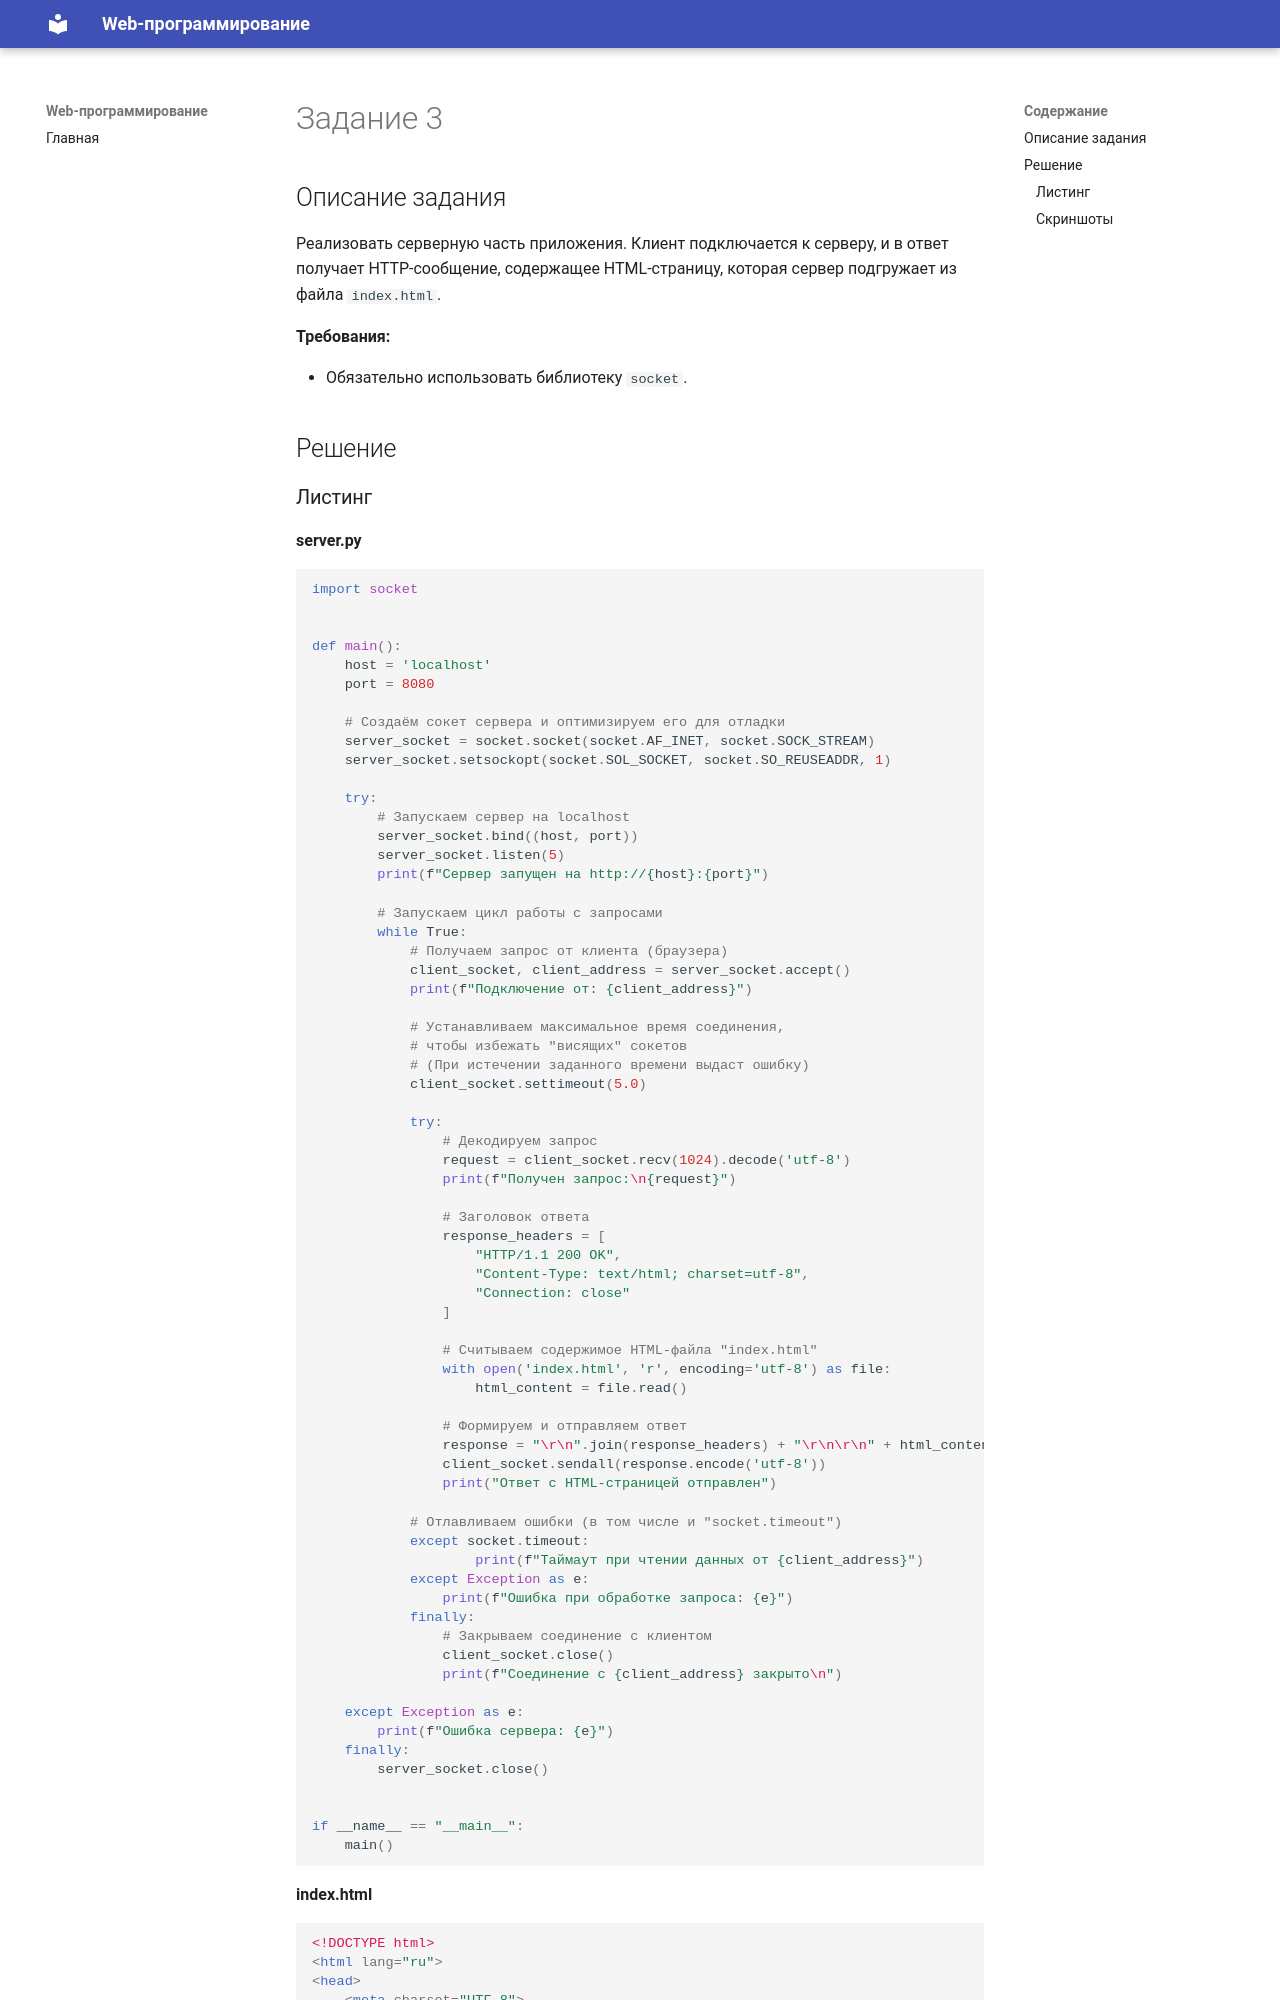

repository: KlimVladMaks/TonikX-ITMO_ICT_WebDevelopment_2025-2026 · page: semester_1/lab_1/task_3/index.html · generator: mkdocs

# Задание 3

## Описание задания

Реализовать серверную часть приложения. Клиент подключается к серверу, и в ответ получает HTTP-сообщение, содержащее HTML-страницу, которая сервер подгружает из файла `index.html`.

**Требования:**

- Обязательно использовать библиотеку `socket`.

## Решение
